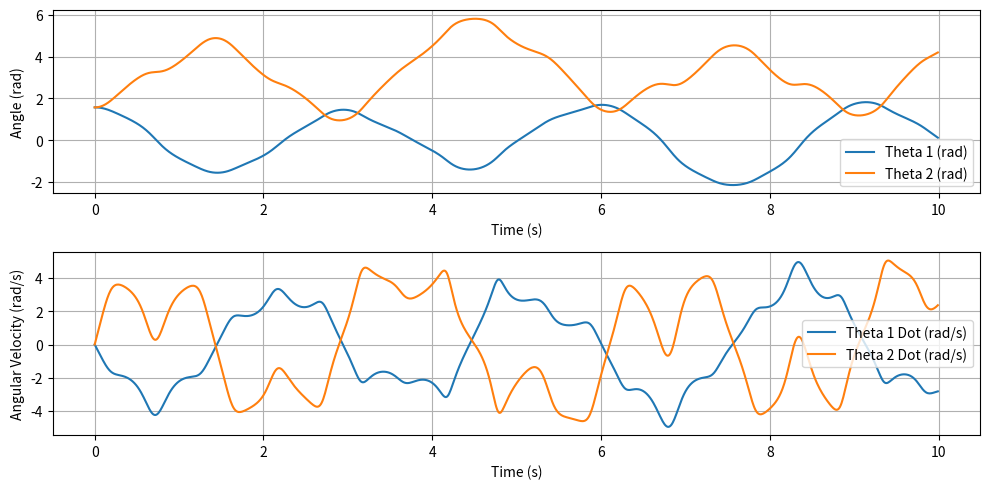

Generate this figure with matplotlib:
import numpy as np
import matplotlib.pyplot as plt

# Parameters
g = 9.81  # acceleration due to gravity (m/s^2)
L1 = 1.0  # length of first pendulum (m)    
L2 = 1.0  # length of second pendulum (m)
m1 = 1.0  # mass of first pendulum (kg)
m2 = 1.0  # mass of second pendulum (kg)

# Initial conditions
theta1_0 = np.pi / 2  # initial angle of first pendulum (radians)
theta2_0 = np.pi / 2  # initial angle of second pendulum (radians)
theta1_dot_0 = 0.0  # initial angular velocity of first pendulum (rad/s)
theta2_dot_0 = 0.0  # initial angular velocity of second pendulum (rad/s)

# Time parameters
dt = 0.01  # time step (s)
t_max = 10.0  # total time (s)
t = np.arange(0, t_max, dt)  # time array
# Number of time steps
n_steps = len(t)

# Initialize arrays to store angles and angular velocities
theta1 = np.zeros(n_steps)
theta2 = np.zeros(n_steps)
theta1_dot = np.zeros(n_steps)
theta2_dot = np.zeros(n_steps)

# Set initial conditions
theta1[0] = theta1_0
theta2[0] = theta2_0
theta1_dot[0] = theta1_dot_0
theta2_dot[0] = theta2_dot_0
# Function to compute derivatives
def derivatives(theta1, theta2, theta1_dot, theta2_dot):
    delta = theta2 - theta1
    den1 = (m1 + m2) * L1 - m2 * L1 * np.cos(delta) ** 2
    den2 = (L2 / L1) * den1

    dtheta1_dot = (m2 * L1 * theta1_dot ** 2 * np.sin(delta) * np.cos(delta) +
                   m2 * g * np.sin(theta2) * np.cos(delta) +
                   m2 * L2 * theta2_dot ** 2 * np.sin(delta) -
                   (m1 + m2) * g * np.sin(theta1)) / den1

    dtheta2_dot = (-m2 * L2 * theta2_dot ** 2 * np.sin(delta) * np.cos(delta) +
                   (m1 + m2) * g * np.sin(theta1) * np.cos(delta) -
                   (m1 + m2) * L1 * theta1_dot ** 2 * np.sin(delta)) / den2

    return dtheta1_dot, dtheta2_dot

# Time integration using Euler's method
for i in range(n_steps - 1):
    dtheta1_dot, dtheta2_dot = derivatives(theta1[i], theta2[i], theta1_dot[i], theta2_dot[i])
    
    # Update angular velocities
    theta1_dot[i + 1] = theta1_dot[i] + dtheta1_dot * dt
    theta2_dot[i + 1] = theta2_dot[i] + dtheta2_dot * dt
    
    # Update angles
    theta1[i + 1] = theta1[i] + theta1_dot[i] * dt
    theta2[i + 1] = theta2[i] + theta2_dot[i] * dt

# Plotting the results
plt.figure(figsize=(10, 5))
plt.subplot(2, 1, 1)
plt.plot(t, theta1, label='Theta 1 (rad)')
plt.plot(t, theta2, label='Theta 2 (rad)')
plt.xlabel('Time (s)')
plt.ylabel('Angle (rad)')
plt.legend()
plt.grid()

plt.subplot(2, 1, 2)
plt.plot(t, theta1_dot, label='Theta 1 Dot (rad/s)')
plt.plot(t, theta2_dot, label='Theta 2 Dot (rad/s)')
plt.xlabel('Time (s)')
plt.ylabel('Angular Velocity (rad/s)')
plt.legend()
plt.grid()

plt.tight_layout()
plt.show()